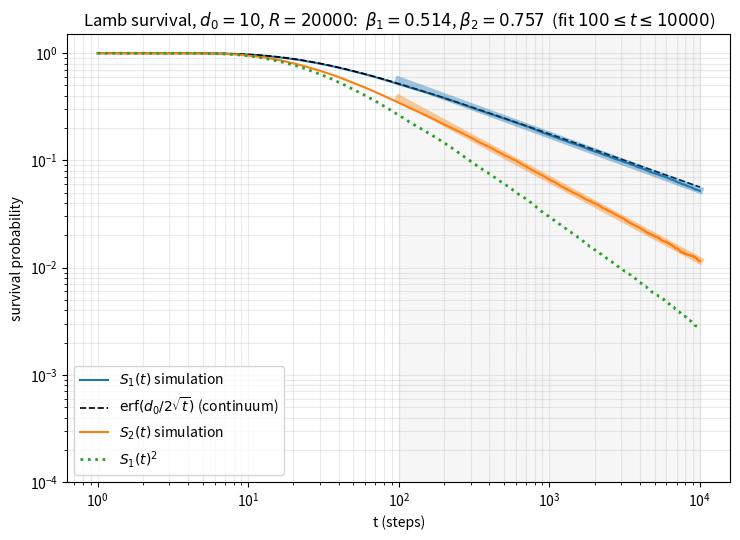

Write Python code to recreate this figure.
"""
Capture of the lamb (Redner & Krapivsky, Am. J. Phys. 67, 1277, 1999).

Parts (b) and (c): lamb starts at 0, N lions start at d0 = 10. Each step every
animal hops +-1 with probability 1/2. The lamb is caught the first time it
shares a site with any lion. We estimate S_N(t) = P(lamb alive at time t).

Implementation note: we simulate the separations D^(i) = lion_i - lamb.
Each step D^(i) changes by (eta_i - xi) in {-2, 0, +2}, where xi is the lamb's
hop (shared by all lions) and eta_i is lion i's hop. D starts even and moves by
even amounts, so it cannot jump over 0: capture <=> some D^(i) hits 0.
"""

import numpy as np
import matplotlib.pyplot as plt
from scipy.special import erf

R = 20_000        # independent lambs
T = 10_000        # time steps
D0 = 10           # initial lamb-lion separation
FIT_LO, FIT_HI = 1e2, 1e4
SEED = 12345


def survival(n_lions, R=R, T=T, d0=D0, seed=SEED):
    """Return S(t) for t = 0..T, estimated from R independent lambs."""
    rng = np.random.default_rng(seed)
    D = np.full((R, n_lions), d0, dtype=np.int32)   # separations, alive lambs only
    S = np.empty(T + 1)
    S[0] = 1.0
    for t in range(1, T + 1):
        m = D.shape[0]
        if m == 0:
            S[t:] = 0.0
            break
        xi = 2 * rng.integers(0, 2, size=(m, 1), dtype=np.int8) - 1        # lamb hops
        eta = 2 * rng.integers(0, 2, size=(m, n_lions), dtype=np.int8) - 1  # lion hops
        D += eta - xi
        alive = np.all(D != 0, axis=1)
        D = D[alive]                     # drop captured lambs
        S[t] = D.shape[0] / R
    return S


def fit_exponent(S, lo=FIT_LO, hi=FIT_HI):
    """Least-squares slope of log S vs log t over lo <= t <= hi; returns beta = -slope."""
    t = np.arange(len(S))
    mask = (t >= lo) & (t <= hi) & (S > 0)
    slope, intercept = np.polyfit(np.log(t[mask]), np.log(S[mask]), 1)
    return -slope, intercept


if __name__ == "__main__":
    t = np.arange(T + 1)

    # ---- (b) one lion ----
    S1 = survival(1, seed=SEED)
    beta1, c1 = fit_exponent(S1)
    S1_theory = erf(D0 / (2 * np.sqrt(np.maximum(t, 1e-12))))

    # ---- (c) two lions, both at d0 ----
    S2 = survival(2, seed=SEED + 1)
    beta2, c2 = fit_exponent(S2)

    # ---- one figure for (b) and (c) ----
    tt = t[1:]
    fig, ax = plt.subplots(figsize=(7.5, 5.5))
    ax.loglog(tt, S1[1:], lw=1.5, label=r"$S_1(t)$ simulation")
    ax.loglog(tt, S1_theory[1:], "k--", lw=1.2,
              label=r"$\mathrm{erf}(d_0/2\sqrt{t})$ (continuum)")
    ax.loglog(tt, S2[1:], lw=1.5, label=r"$S_2(t)$ simulation")
    ax.loglog(tt, S1[1:] ** 2, ":", lw=2, label=r"$S_1(t)^2$")

    fw = (t >= FIT_LO) & (t <= FIT_HI)
    ax.loglog(t[fw], np.exp(c1) * t[fw] ** (-beta1), color="C0", alpha=0.4, lw=5)
    ax.loglog(t[fw], np.exp(c2) * t[fw] ** (-beta2), color="C1", alpha=0.4, lw=5)
    ax.axvspan(FIT_LO, FIT_HI, color="gray", alpha=0.07)

    ax.set_xlabel("t (steps)")
    ax.set_ylabel("survival probability")
    ax.set_ylim(1e-4, 1.5)
    ax.set_title(rf"Lamb survival, $d_0={D0}$, $R={R}$:  "
                 rf"$\beta_1={beta1:.3f}$, $\beta_2={beta2:.3f}$  "
                 rf"(fit ${int(FIT_LO)}\leq t\leq {int(FIT_HI)}$)")
    ax.legend(loc="lower left")
    ax.grid(True, which="both", alpha=0.25)
    fig.tight_layout()
    fig.savefig("lamb_lions.png", dpi=150)

    # ---- table for (c) ----
    print(f"beta1 = {beta1:.4f}   (exact 1/2)")
    print(f"beta2 = {beta2:.4f}   (exact 3/4)")
    print(f"\n{'t':>7} {'S2(t)':>10} {'S1(t)^2':>10} {'ratio':>8}")
    for tk in (100, 1000, 10000):
        print(f"{tk:>7} {S2[tk]:>10.5f} {S1[tk]**2:>10.5f} {S2[tk]/S1[tk]**2:>8.3f}")
